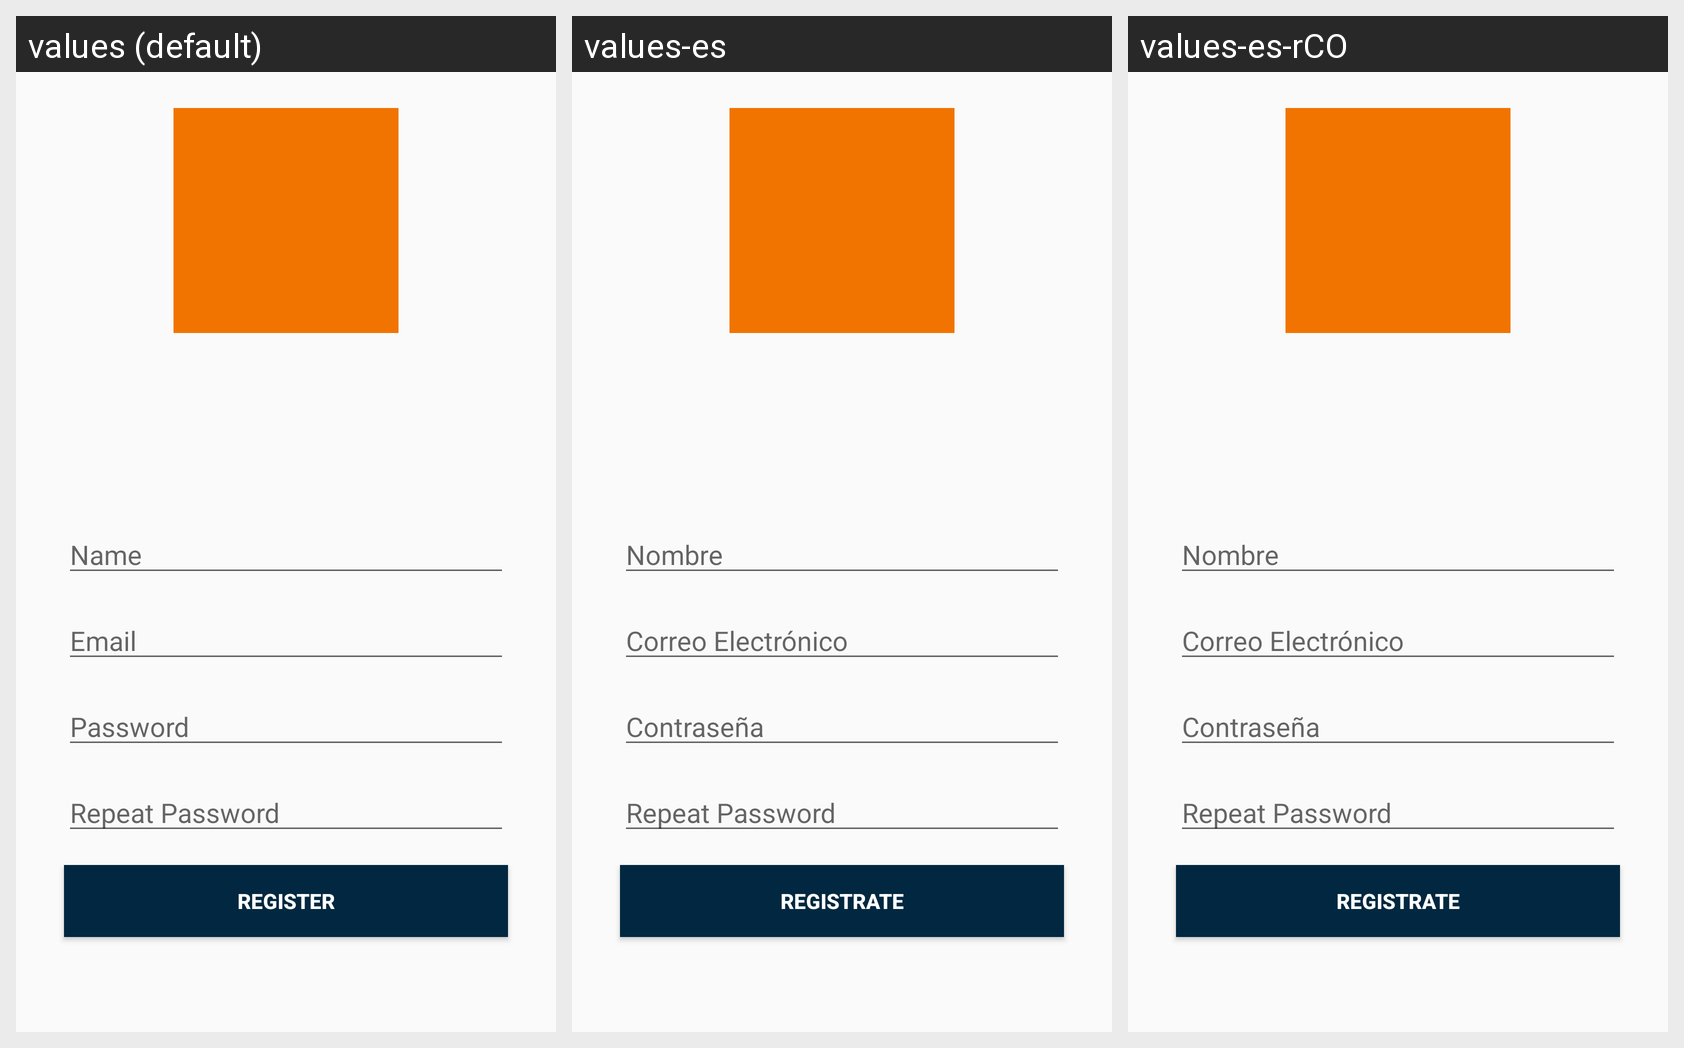

The Android screen below is rendered under several locales of the same app. Produce the string resources it draws, with the default and per-locale values.
Android screen res/layout/activity_register.xml rendered under 3 locales, left to right: values (default), values-es, values-es-rCO. Device: Nexus 5 (rendered at 1080×1920; each locale shown at half size, 540×960, under a caption strip naming it); theme AppTheme.
Strings drawn on this screen, with the default value and each locale's value (text and hints the layout hard-codes appear in the picture but are not listed):

input_name
  values: Name
  values-es: Nombre
  values-es-rCO: Nombre

input_email
  values: Email
  values-es: Correo Electrónico
  values-es-rCO: Correo Electrónico

input_password
  values: Password
  values-es: Contraseña
  values-es-rCO: Contraseña

input_repeatpassword
  values: Repeat Password
  values-es: Repeat Password  [not translated; the default value is used]
  values-es-rCO: Repeat Password  [not translated; the default value is used]

register
  values: Register
  values-es: Registrate
  values-es-rCO: Registrate
